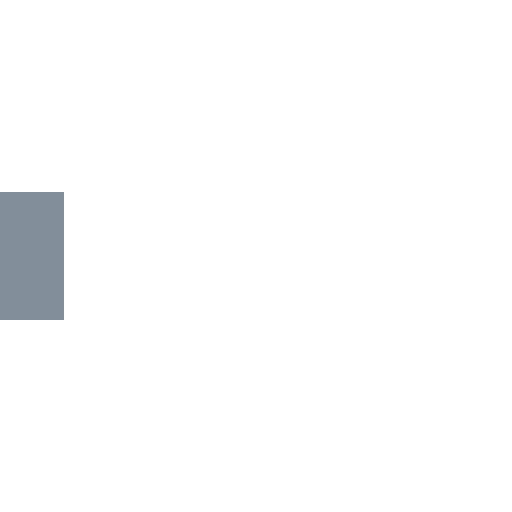
t = 0.00 s
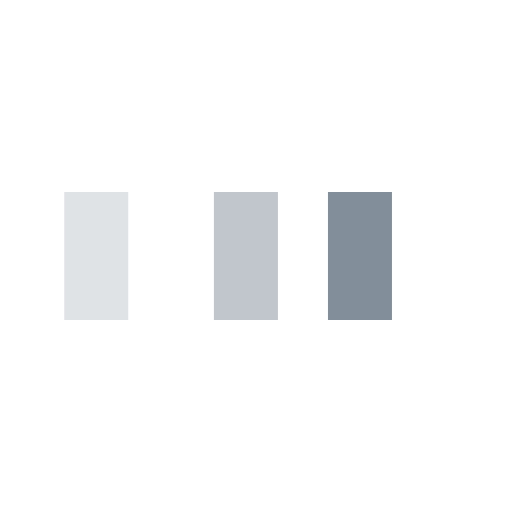
t = 0.25 s
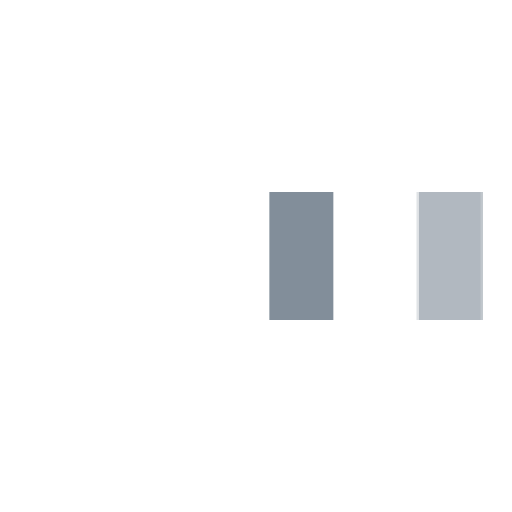
t = 0.58 s
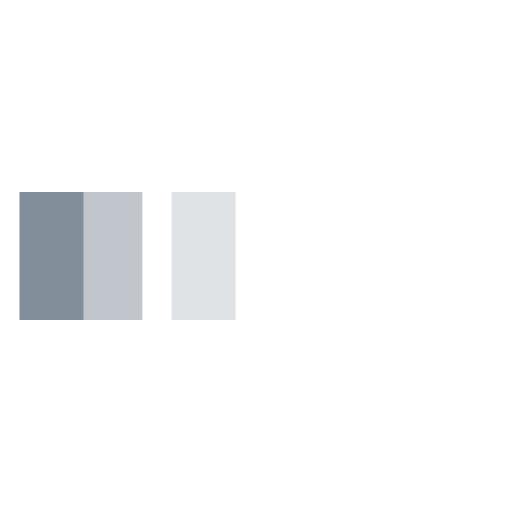
t = 0.85 s
t = 1.13 s: frame unchanged from t = 0.00 s, image omitted
t = 1.45 s: frame unchanged from t = 0.00 s, image omitted

The animated SVG that drew these frames (rendered in a browser with its animation timeline set to each time). Animation: 3 SMIL elements (animateTransform=3); one cycle of 1.70 s, repeats indefinitely.

<svg xmlns="http://www.w3.org/2000/svg" viewBox="0 0 32 32" width="32" height="32" fill="#828e9a">
  <path transform="translate(0 0)" d="M0 12 V20 H4 V12z">
    <animateTransform attributeName="transform" type="translate" values="0 0; 28 0; 0 0; 0 0" dur="1.5s" begin="0" repeatCount="indefinite" keytimes="0;0.3;0.6;1" keySplines="0.2 0.2 0.4 0.8;0.2 0.2 0.4 0.8;0.2 0.2 0.4 0.8" calcMode="spline" />
  </path>
  <path opacity="0.5" transform="translate(0 0)" d="M0 12 V20 H4 V12z">
    <animateTransform attributeName="transform" type="translate" values="0 0; 28 0; 0 0; 0 0" dur="1.5s" begin="0.1s" repeatCount="indefinite" keytimes="0;0.3;0.6;1" keySplines="0.2 0.2 0.4 0.8;0.2 0.2 0.4 0.8;0.2 0.2 0.4 0.8" calcMode="spline" />
  </path>
  <path opacity="0.25" transform="translate(0 0)" d="M0 12 V20 H4 V12z">
    <animateTransform attributeName="transform" type="translate" values="0 0; 28 0; 0 0; 0 0" dur="1.5s" begin="0.2s" repeatCount="indefinite" keytimes="0;0.3;0.6;1" keySplines="0.2 0.2 0.4 0.8;0.2 0.2 0.4 0.8;0.2 0.2 0.4 0.8" calcMode="spline" />
  </path>
</svg>
